Run: headless pygame with SDL's dummy video driver; simulated clock (each Clock.tick advances the game by its frame time, no real sleeping); random seed 0; keys injected as events and as key.get_pressed() state; mouse plan: one left click at the window centre at the start of phase 2, then a move to the lower-right quarter at the start of phase 3.
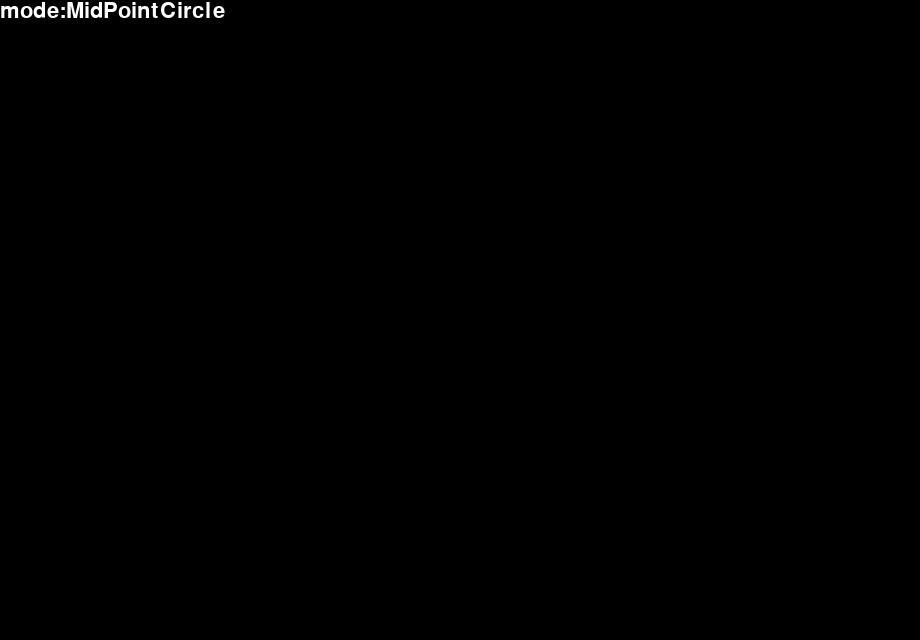
Frame 1 of 4 · flips 1–60 · no input
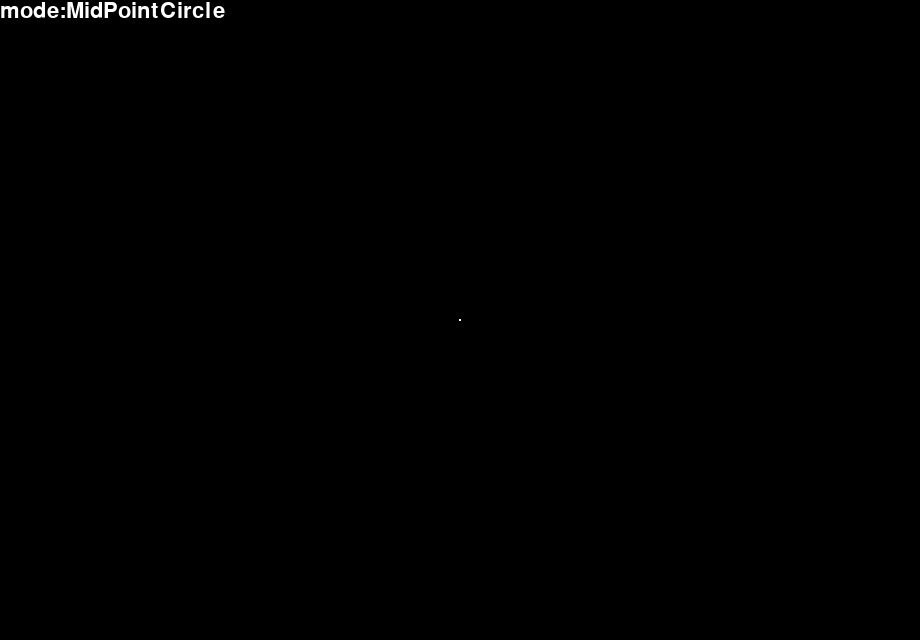
Frame 2 of 4 · flips 61–180 · clicked the window centre · tapped SPACE, RETURN · held RIGHT (→), D
Frame 3 of 4 · flips 181–300 · moved the mouse to the lower-right quarter · held DOWN (↓), S · screen same as frame 1, image omitted
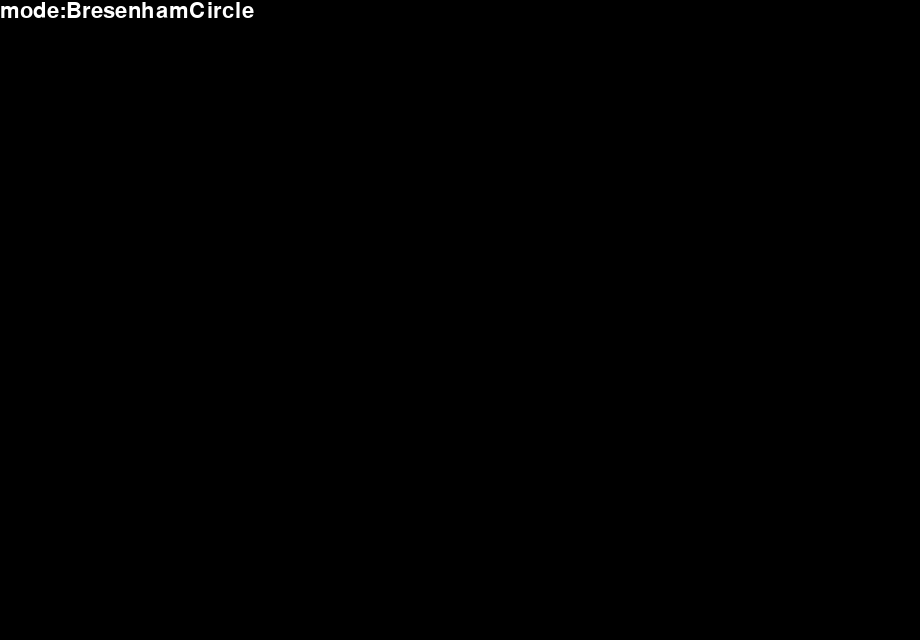
Frame 4 of 4 · flips 301–420 · held LEFT (←), A, UP (↑), W

The pygame program that drew these frames:

'''
:@Author: KiwiMax
:@Date: 2023/10/18 00:48:24
:@LastEditors: KiwiMax
:@LastEditTime: 2023/10/18 00:48:24
:Description: Circle and ellipse drawing algorithm with 3+1(False) algorithms, including mid-point and Bresenham
:Copyright: Copyright (©)}) 2023 KiwiMax. All rights reserved.
'''
import time
import pygame
import sys
from math import sqrt

def swap(a, b):
    return b, a
width = 920  # 画板宽度
height = 640  # 画版高度

clock = pygame.time.Clock()
def circle_point(screen,x,y,dx,dy):
    pygame.draw.circle(screen, (255, 255, 255), (x+dx, y+dy), 1, 1)
    time.sleep(0.001)
    pygame.display.update()
    pygame.draw.circle(screen, (255, 255, 255), (x+dy, y+dx), 1, 1)
    time.sleep(0.001)
    pygame.display.update()
    pygame.draw.circle(screen, (255, 255, 255), (x-dx, y+dy), 1, 1)
    time.sleep(0.001)
    pygame.display.update()
    pygame.draw.circle(screen, (255, 255, 255), (x+dy, y-dx), 1, 1)
    time.sleep(0.001)
    pygame.display.update()
    pygame.draw.circle(screen, (255, 255, 255), (x+dx, y-dy), 1, 1)
    time.sleep(0.001)
    pygame.display.update()
    pygame.draw.circle(screen, (255, 255, 255), (x-dy, y+dx), 1, 1)
    time.sleep(0.001)
    pygame.display.update()
    pygame.draw.circle(screen, (255, 255, 255), (x-dx, y-dy), 1, 1)
    time.sleep(0.001)
    pygame.display.update()
    pygame.draw.circle(screen, (255, 255, 255), (x-dy, y-dx), 1, 1)
    time.sleep(0.001)
    pygame.display.update()

def mid_point_circle(screen, x1, y1, x2, y2):
    R = (int)(sqrt((x2-x1)**2+(y2-y1)**2))
    x = 0
    y = R
    d = 1 - R
    circle_point(screen,x1,y1,x,y)
    while(x<=y):
        if d < 0:
            d = d + 2*x +3
        else:
            d = d + 2*(x-y) +5
            y = y -1
        x = x +1
        circle_point(screen,x1,y1,x,y)

def bresenham_circle(screen,x1,y1,x2,y2):
    R = (int)(sqrt((x2-x1)**2+(y2-y1)**2))
    x = 0
    y = R
    delta1 = 2*x - 2*y +2
    circle_point(screen,x1,y1,x,y)
    while y >= x:
        if delta1 > 0:
            if delta1 - 2*x -1 > 0:
                y = y - 1
                delta1 = delta1 - 2*y +1
            else:
                x = x + 1
                y = y - 1
                delta1 = delta1 + 2*x - 2*y +2
        elif delta1 < 0:
            if delta1 + 2*y -1 <= 0:
                x = x + 1
                delta1 = delta1 + 2*x +1
            else:
                x = x + 1
                y = y - 1
                delta1 = delta1 + 2*x - 2*y +2
        else:
            x = x + 1
            y = y - 1
            delta1 = delta1 + 2*x - 2*y +2
        circle_point(screen,x1,y1,x,y)
def ellipse_point(screen,x0,y0,dx,dy):
    pygame.draw.circle(screen, (255, 255, 255), (x0+dx, y0+dy), 1, 1)
    time.sleep(0.001)
    pygame.display.update()
    pygame.draw.circle(screen, (255, 255, 255), (x0-dx, y0+dy), 1, 1)
    time.sleep(0.001)
    pygame.display.update()
    pygame.draw.circle(screen, (255, 255, 255), (x0+dx, y0-dy), 1, 1)
    time.sleep(0.001)
    pygame.display.update()
    pygame.draw.circle(screen, (255, 255, 255), (x0-dx, y0-dy), 1, 1)
    time.sleep(0.001)
    pygame.display.update()
def mid_point_ellipse_horizontal(screen,x1,y1,x2,y2,x3,y3):
    l1 = sqrt(((x3-x1)**2)+((y3-y1)**2))
    l2 = sqrt(((x3-x2)**2)+((y3-y2)**2))
    l3 = sqrt(((x2-x1)**2)+((y2-y1)**2))
    c = l3/2
    a = ((l1+l2)/2)
    b = (sqrt(a**2-c**2))
    x = 0
    y = (int)(b)
    d = 2*b**2*x+b**2-a**2*y+a**2/4
    ellipse_point(screen,(int)((x1+x2)/2),(int)((y1+y2)/2),x,y)
    while b**2*x < a**2*y:
        if d > 0:
            d = d + 2*b**2*x + 3*b**2 - 2*a**2*y + a**2*2
            x = x+1
            y = y-1
        else:
            d = d + 2*b**2*x + 3*b**2
            x = x+1
        ellipse_point(screen,(int)((x1+x2)/2),(int)((y1+y2)/2),x,y)
    d = b**2*x + b**2/4 - 2*a**2*y + a**2
    while y>=0:
        if d > 0:
            d = d - 2*a**2*y + a**2*3
            y = y - 1
        else:
            d = d + 2*b**2*x + b**2*2 - 2*a**2*y + a**2*3
            x = x + 1
            y = y - 1
        ellipse_point(screen,(int)((x1+x2)/2),(int)((y1+y2)/2),x,y)

def mid_point_ellipse_vetical(screen,x1,y1,x2,y2,x3,y3):
    l1 = sqrt(((x3-x1)**2)+((y3-y1)**2))
    l2 = sqrt(((x3-x2)**2)+((y3-y2)**2))
    l3 = sqrt(((x2-x1)**2)+((y2-y1)**2))
    c = l3/2
    a = ((l1+l2)/2)
    b = (sqrt(a**2-c**2))
    x = 0
    y = (int)(a)
    d = 2*a**2*x+a**2-b**2*y+b**2/4
    ellipse_point(screen,(int)((x1+x2)/2),(int)((y1+y2)/2),x,y)
    while a**2*x < b**2*y:
        if d > 0:
            d = d + 2*a**2*x + 3*a**2 - 2*b**2*y + b**2*2
            x = x+1
            y = y-1
        else:
            d = d + 2*a**2*x + 3*a**2
            x = x+1
        ellipse_point(screen,(int)((x1+x2)/2),(int)((y1+y2)/2),x,y)
    d = a**2*x + a**2/4 - 2*b**2*y + b**2
    while y>=0:
        
        if d > 0:
            d = d - 2*b**2*y + b**2*3
            y = y - 1
        else:
            d = d + 2*a**2*x + a**2*2 - 2*b**2*y + b**2*3
            x = x + 1
            y = y - 1
        ellipse_point(screen,(int)((x1+x2)/2),(int)((y1+y2)/2),x,y)
                   

def BresenhamEllipse(screen,x1,y1,x2,y2,x3,y3):
    l1 = (sqrt((x3-x1)**2+(y3-y1)**2))
    l2 = (sqrt((x2-x1)**2+(y2-y1)**2))
    l3 = (sqrt((x2-x1)**2+(y2-y1)**2))
    a = ((l1+l2)/2)
    b = (sqrt(a**2+(l3**2)/4))
    x = 0
    y = b
    ellipse_point(screen,(int)((x1+x2)/2),(int)((y1+y2)/2),x,y)
    delta1 = 2*(b**2)*x + b**2 - 2*(a**2)*y +a**2 
    while y>=0:
        if delta1 > 0:
            if delta1 - (2*(b**2)*x + b**2) > 0:
                y = y - 1
                delta1 = delta1 -(2*(a**2)*y) + a**2
            else:
                x = x + 1
                y = y - 1
                delta1 = delta1 +(2*(b**2)*x) + b**2 -(2*(a**2)*y) + a**2
        elif delta1 < 0:
            if delta1 - (2*(a**2)*y - a**2) <= 0:
                x = x + 1
                delta1 = delta1 +(2*(b**2)*x) + b**2 
            else:
                x = x + 1
                y = y - 1
                delta1 = delta1 +(2*(b**2)*x) + b**2 -(2*(a**2)*y) + a**2
        else:
            x = x + 1
            y = y - 1
            delta1 = delta1 +(2*(b**2)*x) + b**2 -(2*(a**2)*y) + a**2
        ellipse_point(screen,(int)((x1+x2)/2),(int)((y1+y2)/2),x,y)


def main():
    mode = 0
    MODE = ["MidPointCircle","BresenhamCircle","MidPointEllipse(Horizontal)","MidPointEllipse(Vertical)"]
    isp = False
    x1 = y1 = x2 = y2 = x3 = y3 = -1
    dot1 = (x1,y1)
    dot2 = (x2,y2)
    dot3 = (x3,y3)
    R = 0.0
    pygame.init()
    screen = pygame.display.set_mode((width, height))
    pygame.display.set_caption("Circle_drawing_algorithm")
    while True:
        for event in pygame.event.get():
            if event.type == pygame.QUIT:
                pygame.quit()
                sys.exit(0)
            if event.type == pygame.MOUSEBUTTONDOWN:
                if x1 < 0:
                    x1, y1 = event.pos
                elif x2 < 0:
                    x2, y2 = event.pos
                else:
                    x3, y3 = event.pos
                if mode == 2 and x2 != -1 and x3 == -1:
                    pygame.draw.circle(screen, (255, 255, 255), (x2,y1), 1, 1)
                elif mode == 3 and x2 != -1 and x3 == -1:
                    pygame.draw.circle(screen, (255, 255, 255), (x1,y2), 1, 1)
                else:
                    pygame.draw.circle(screen, (255, 255, 255), event.pos, 1, 1)
                print('(', x1, ',', y1, ')', '  (', x2, ',', y2, ')', '(', x3, ',', y3, ')')
            if (mode != 2 and mode != 3 and x2 > 0) or ((mode == 2 or mode ==3) and x3 > 0):
                isp = True
            if (pygame.mouse.get_pressed()[2]): 
                x1 = y1 = x2 = y2 = x3 = y3 = -1
                screen.fill((0, 0, 0))
                print("Reset done")
            if event.type == pygame.KEYDOWN:
                if event.key == pygame.K_DOWN:
                    screen.fill((0,0,0))
                    x1 = y1 = x2 = y2 = -1
                    mode = mode - 1
                    if mode < 0:
                        mode = 0
                if event.key == pygame.K_UP:
                    screen.fill((0,0,0))
                    x1 = y1 = x2 = y2 = -1
                    mode = mode + 1
                    if mode > 3:
                        mode = 3
        if (isp):
            isp = False
            time.sleep(0.5)  
            if mode == 0:
                mid_point_circle(screen, x1, y1, x2, y2)
            elif mode == 1:
                bresenham_circle(screen, x1, y1, x2, y2)
            elif mode == 2:
                mid_point_ellipse_horizontal(screen, x1, y1, x2, y1, x3, y3)
            elif mode == 3:
                mid_point_ellipse_vetical(screen, x1, y1, x1, y2, x3, y3)
            x1 = y1 = x2 = y2 = x3 = y3= -1

        txt_font = pygame.font.SysFont(None, 32)
        txt = txt_font.render("mode:"+MODE[mode], True, (255,255,255),(0,0,0))
        txt_rect = txt.get_rect()
        screen.blit(txt,txt_rect)
        pygame.display.update()
        
        # clock.tick(120)
if __name__ == "__main__":
    main()
